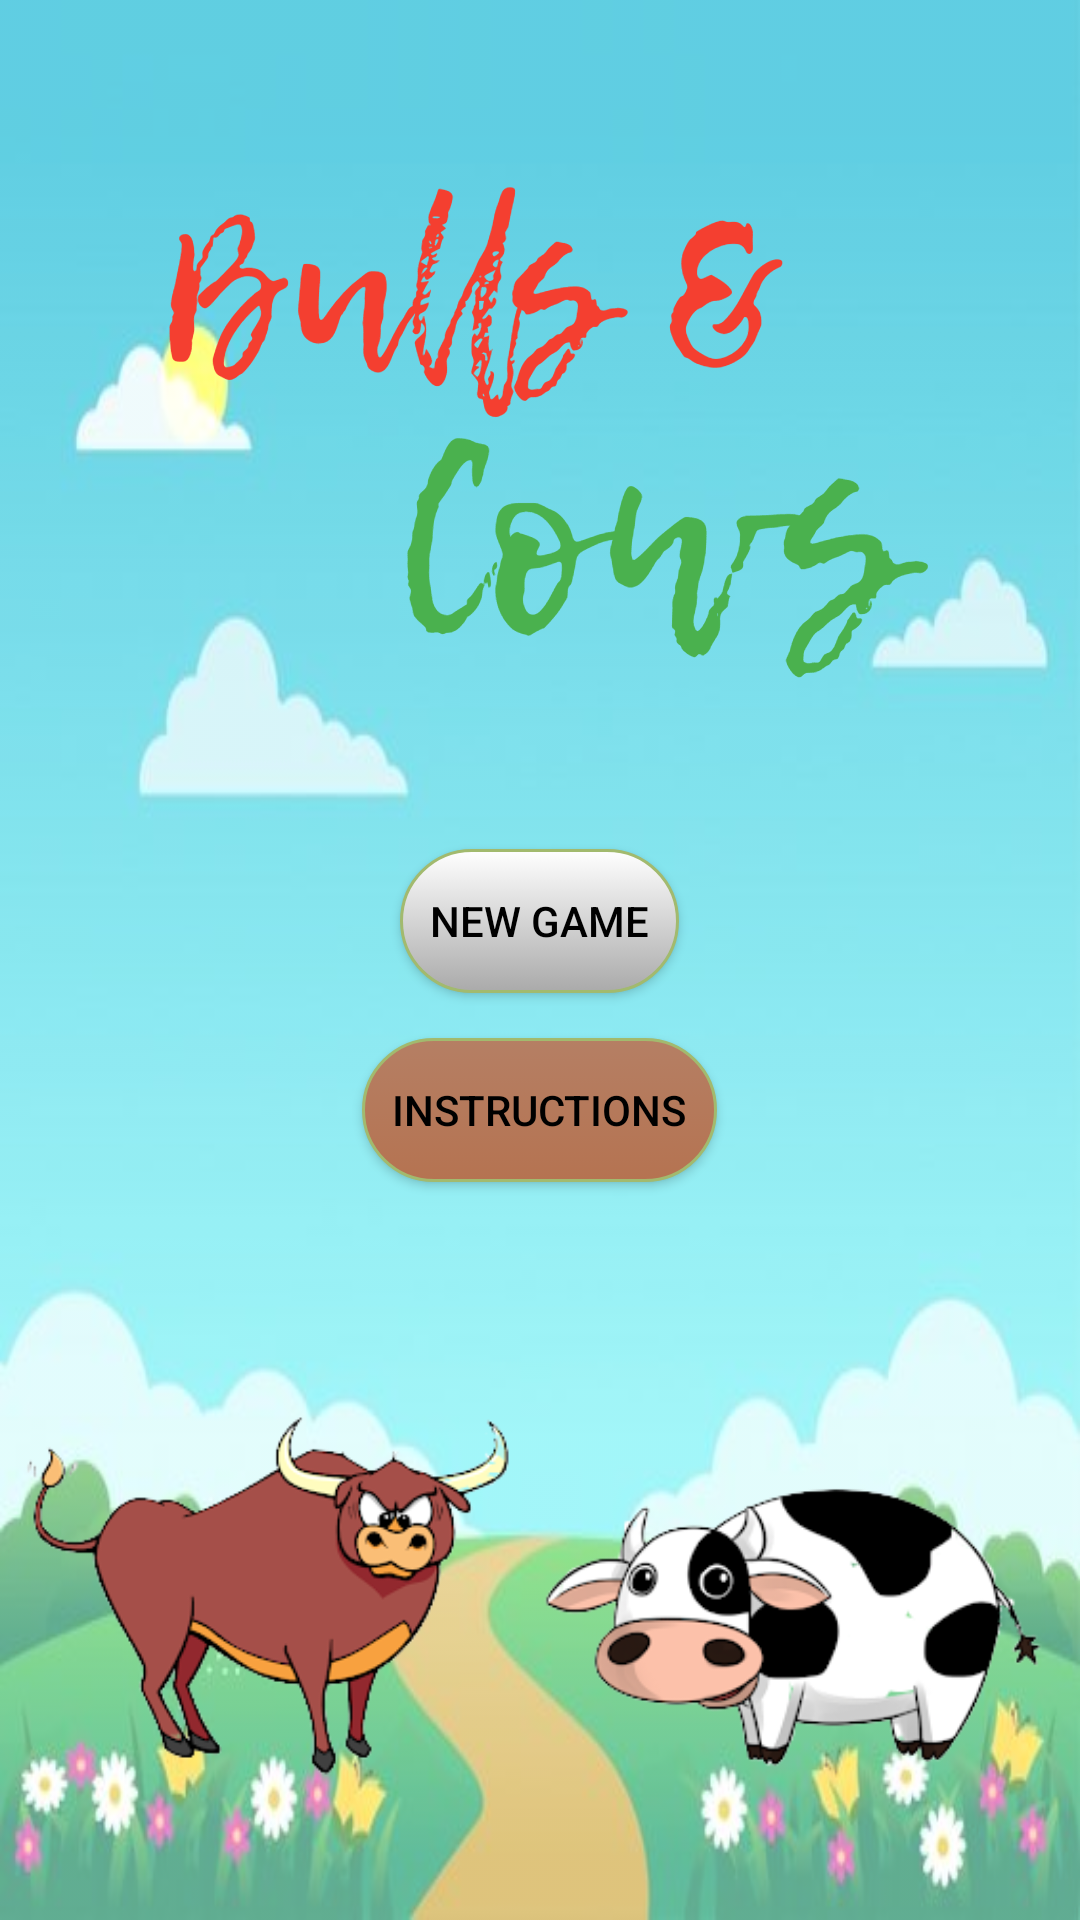

Android layout source for this screen:
<!-- AndroidManifest.xml: application theme AppTheme -->
<!-- res/layout/activity_main.xml -->
<?xml version="1.0" encoding="utf-8"?>
<RelativeLayout xmlns:android="http://schemas.android.com/apk/res/android"
    xmlns:app="http://schemas.android.com/apk/res-auto"
    xmlns:tools="http://schemas.android.com/tools"
    android:layout_width="match_parent"
    android:layout_height="match_parent"
    android:background="@drawable/p4"
    android:backgroundTint="#60FFFFFF"
    android:backgroundTintMode="src_over"
    tools:context=".MainActivity">

    <ImageView
        android:id="@+id/homelogo"
        android:layout_width="wrap_content"
        android:layout_height="250dp"
        android:layout_centerHorizontal="true"
        android:layout_marginTop="30dp"
        android:background="@android:color/transparent"
        app:srcCompat="@drawable/homelogo2"
        tools:visibility="visible" />


































    <ImageView
        android:id="@+id/homeicon"
        android:layout_width="wrap_content"
        android:layout_height="wrap_content"
        android:layout_centerHorizontal="true"
        android:layout_marginTop="30dp"
        android:layout_below="@+id/instructions"
        android:background="@android:color/transparent"
        app:srcCompat="@drawable/boom" />

    <Button
        android:id="@+id/newgame"
        android:layout_width="wrap_content"
        android:layout_height="wrap_content"
        android:layout_below="@+id/homelogo"
        android:layout_marginTop="3dp"
        android:background="@drawable/mybutton"
        android:paddingLeft="10dp"
        android:paddingRight="10dp"
        android:text="New Game"
        android:layout_centerHorizontal="true"
        android:textColor="@android:color/black" />

    <Button
        android:id="@+id/instructions"
        android:layout_width="wrap_content"
        android:layout_height="wrap_content"
        android:layout_marginTop="15dp"
        android:paddingLeft="10dp"
        android:paddingRight="10dp"
        android:text="Instructions"
        android:textColor="@android:color/black"
        android:layout_below="@+id/newgame"
        android:background="@drawable/instrctionbutton"
        android:layout_centerHorizontal="true"/>

</RelativeLayout>
<!-- resources referenced by this layout -->
<resources>
  <!-- drawable boom: png bitmap (drawable, 53346 bytes) -->
  <!-- drawable homelogo2: png bitmap (drawable, 18777 bytes) -->
  <!-- drawable instrctionbutton (drawable) -->
  <?xml version="1.0" encoding="utf-8"?>
  <selector xmlns:android="http://schemas.android.com/apk/res/android" >
      <item android:state_pressed="true" >
          <shape android:shape="rectangle"  >
              <corners android:radius="30dp" />
              <stroke android:width="1dip" android:color="#a2ba6e" />
              <gradient android:angle="-90" android:startColor="#b57f64" android:endColor="#b57351"  />
          </shape>
      </item>
      <item android:state_focused="true">
          <shape android:shape="rectangle"  >
              <corners android:radius="5dp" />
              <stroke android:width="1dip" android:color="#971E05" />
              <solid android:color="#58857e"/>
          </shape>
      </item>
      <item >
          <shape android:shape="rectangle"  >
              <corners android:radius="30dp" />
              <stroke android:width="1dip" android:color="#a2ba6e" />
              <gradient android:angle="-90" android:startColor="#b57f64" android:endColor="#b57351"  />
          </shape>
      </item>
  </selector>
  <!-- drawable mybutton (drawable) -->
  <?xml version="1.0" encoding="utf-8"?>
  <selector xmlns:android="http://schemas.android.com/apk/res/android" >
      <item android:state_pressed="true" >
          <shape android:shape="rectangle"  >
              <corners android:radius="30dp" />
              <stroke android:width="1dip" android:color="#a2ba6e" />
              <gradient android:angle="-90" android:startColor="#ffffff" android:endColor="#aaaaaa"  />
          </shape>
      </item>
      <item android:state_focused="true">
          <shape android:shape="rectangle"  >
              <corners android:radius="5dp" />
              <stroke android:width="1dip" android:color="#971E05" />
              <solid android:color="#58857e"/>
          </shape>
      </item>
      <item >
          <shape android:shape="rectangle"  >
              <corners android:radius="30dp" />
              <stroke android:width="1dip" android:color="#a2ba6e" />
              <gradient android:angle="-90" android:startColor="#ffffff" android:endColor="#aaaaaa"  />
          </shape>
      </item>
  </selector>
  <!-- drawable p4: png bitmap (drawable, 20415 bytes) -->
  <style name="AppTheme" parent="Theme.AppCompat.Light.DarkActionBar">
          
          <item name="colorPrimary">@color/colorPrimary</item>
          <item name="colorPrimaryDark">@color/colorPrimaryDark</item>
          <item name="colorAccent">@color/colorAccent</item>
      </style>
  <!-- not gathered from this repository: default colours our renderer supplied (Android Studio template values) -->
  <color name="colorPrimary">#FF6200EE</color>
  <color name="colorPrimaryDark">#FF3700B3</color>
  <color name="colorAccent">#FF03DAC5</color>
</resources>
